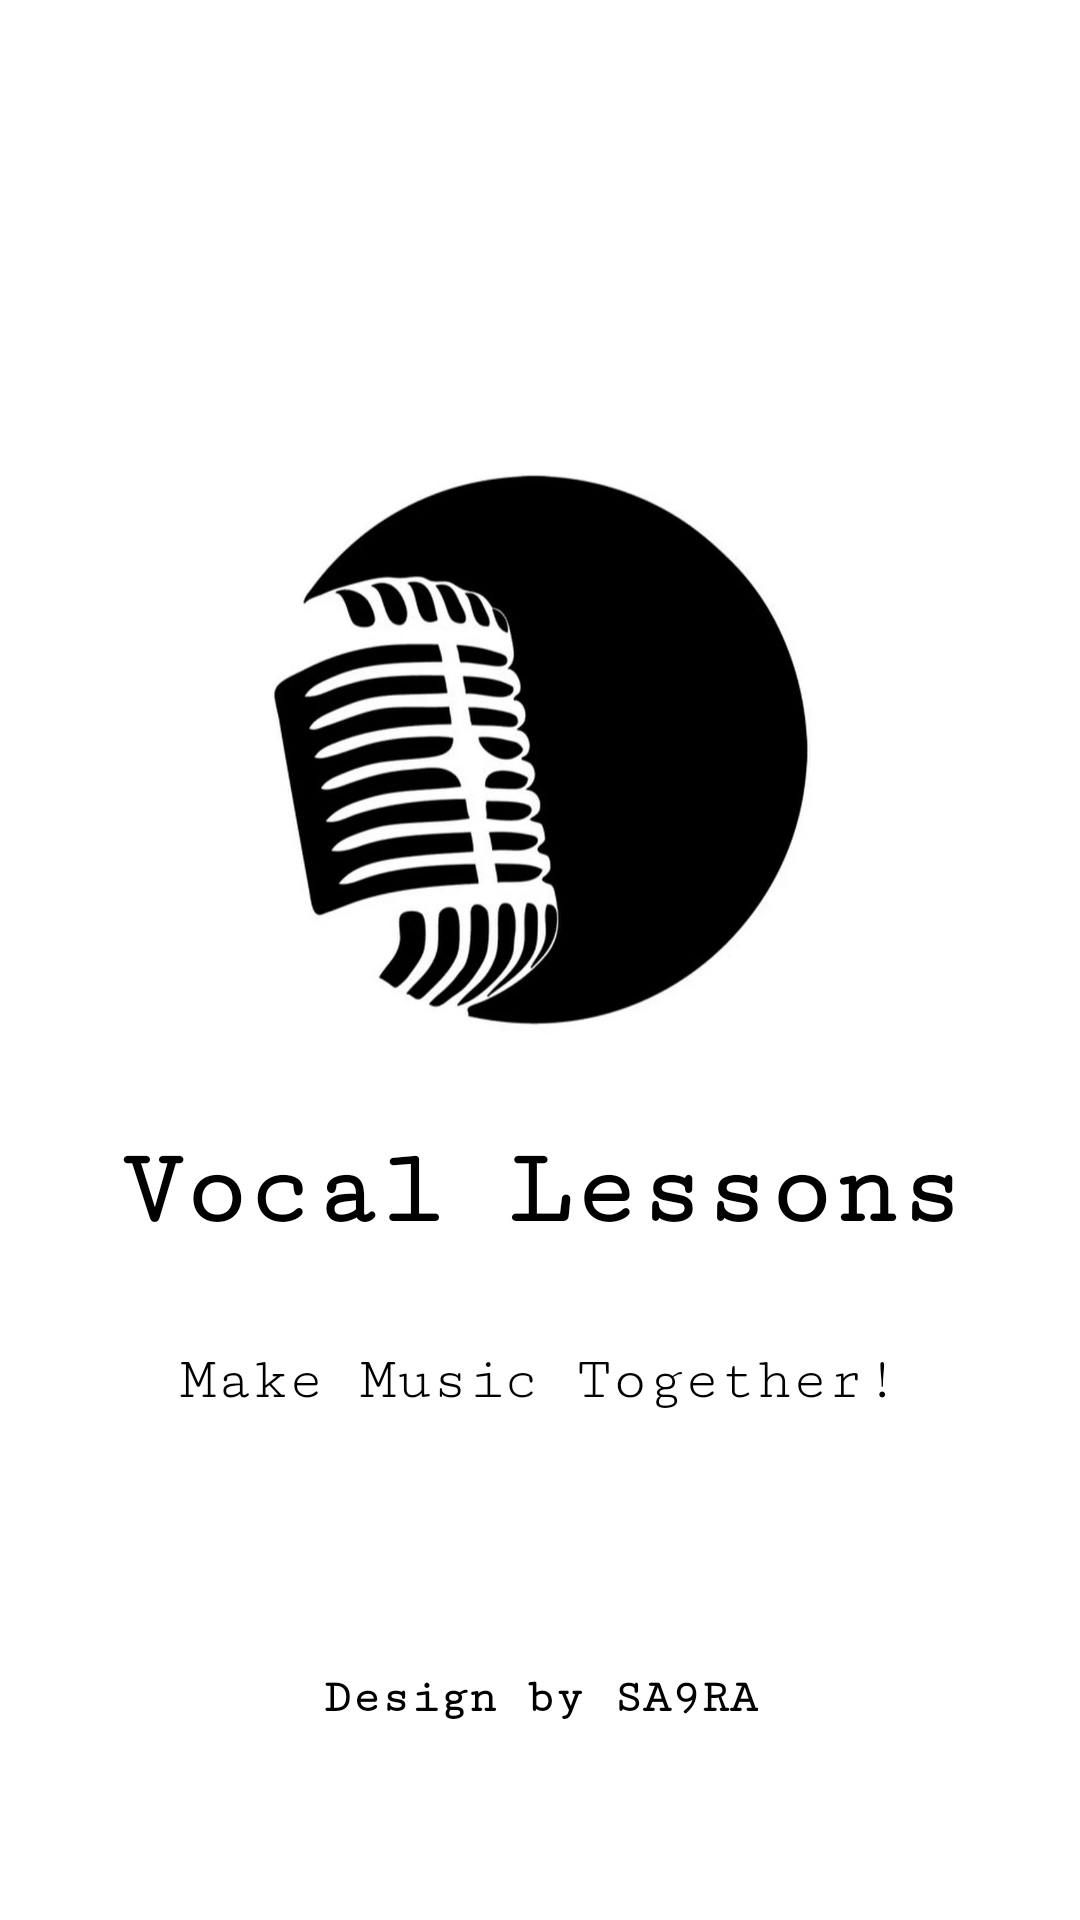

This screen was rendered from an Android layout file. Write that file and the resources it references.
<!-- AndroidManifest.xml: application theme Theme.VocalLessons -->
<!-- res/layout/activity_splash.xml -->
<?xml version="1.0" encoding="utf-8"?>
<androidx.constraintlayout.widget.ConstraintLayout xmlns:android="http://schemas.android.com/apk/res/android"
    xmlns:app="http://schemas.android.com/apk/res-auto"
    xmlns:tools="http://schemas.android.com/tools"
    android:id="@+id/main"
    android:layout_width="match_parent"
    android:layout_height="match_parent"
    android:background="@color/white"
    tools:context=".SplashActivity">

    <ImageView
        android:id="@+id/logo"
        android:layout_width="190dp"
        android:layout_height="190dp"
        android:layout_marginTop="155dp"
        android:background="@drawable/circle"
        android:clipToOutline="true"
        android:scaleType="centerCrop"
        app:layout_constraintEnd_toEndOf="parent"
        app:layout_constraintStart_toStartOf="parent"
        app:layout_constraintTop_toTopOf="parent"
        app:srcCompat="@drawable/logo" />

    <TextView
        android:id="@+id/textView"
        android:layout_width="wrap_content"
        android:layout_height="wrap_content"
        android:layout_marginTop="32dp"
        android:fontFamily="serif-monospace"
        android:text="@string/app_name"
        android:textColor="@color/black"
        android:textSize="36sp"
        android:textStyle="bold"
        app:layout_constraintEnd_toEndOf="parent"
        app:layout_constraintStart_toStartOf="parent"
        app:layout_constraintTop_toBottomOf="@+id/logo" />

    <TextView
        android:id="@+id/textView2"
        android:layout_width="wrap_content"
        android:layout_height="wrap_content"
        android:layout_marginTop="32dp"
        android:fontFamily="serif-monospace"
        android:text="@string/make_music_together"
        android:textColor="@color/black"
        android:textSize="20sp"
        app:layout_constraintEnd_toEndOf="parent"
        app:layout_constraintStart_toStartOf="parent"
        app:layout_constraintTop_toBottomOf="@+id/textView" />

    <TextView
        android:id="@+id/textView3"
        android:layout_width="wrap_content"
        android:layout_height="wrap_content"
        android:layout_marginBottom="65dp"
        android:fontFamily="serif-monospace"
        android:text="@string/design_by_sa9ra"
        android:textAlignment="center"
        android:textColor="@color/black"
        android:textSize="16sp"
        android:textStyle="bold"
        app:layout_constraintBottom_toBottomOf="parent"
        app:layout_constraintEnd_toEndOf="parent"
        app:layout_constraintStart_toStartOf="parent" />
</androidx.constraintlayout.widget.ConstraintLayout>
<!-- resources referenced by this layout -->
<resources>
  <!-- drawable circle (drawable) -->
  <?xml version="1.0" encoding="utf-8"?>
  <shape xmlns:android="http://schemas.android.com/apk/res/android">
      <solid android:color="@android:color/transparent" />
      <corners android:radius="180dp" />
  </shape>
  <!-- drawable logo: png bitmap (drawable, 219465 bytes) -->
  <string name="app_name">Vocal Lessons</string>
  <string name="design_by_sa9ra">Design by SA9RA</string>
  <string name="make_music_together">Make Music Together!</string>
  <style name="Theme.VocalLessons" parent="Base.Theme.VocalLessons" />
  <style name="Base.Theme.VocalLessons" parent="Theme.Material3.DayNight.NoActionBar">
          
          
      </style>
  <!-- not gathered from this repository: default colours our renderer supplied (Android Studio template values) -->
  <color name="black">#FF000000</color>
  <color name="white">#FFFFFFFF</color>
</resources>
